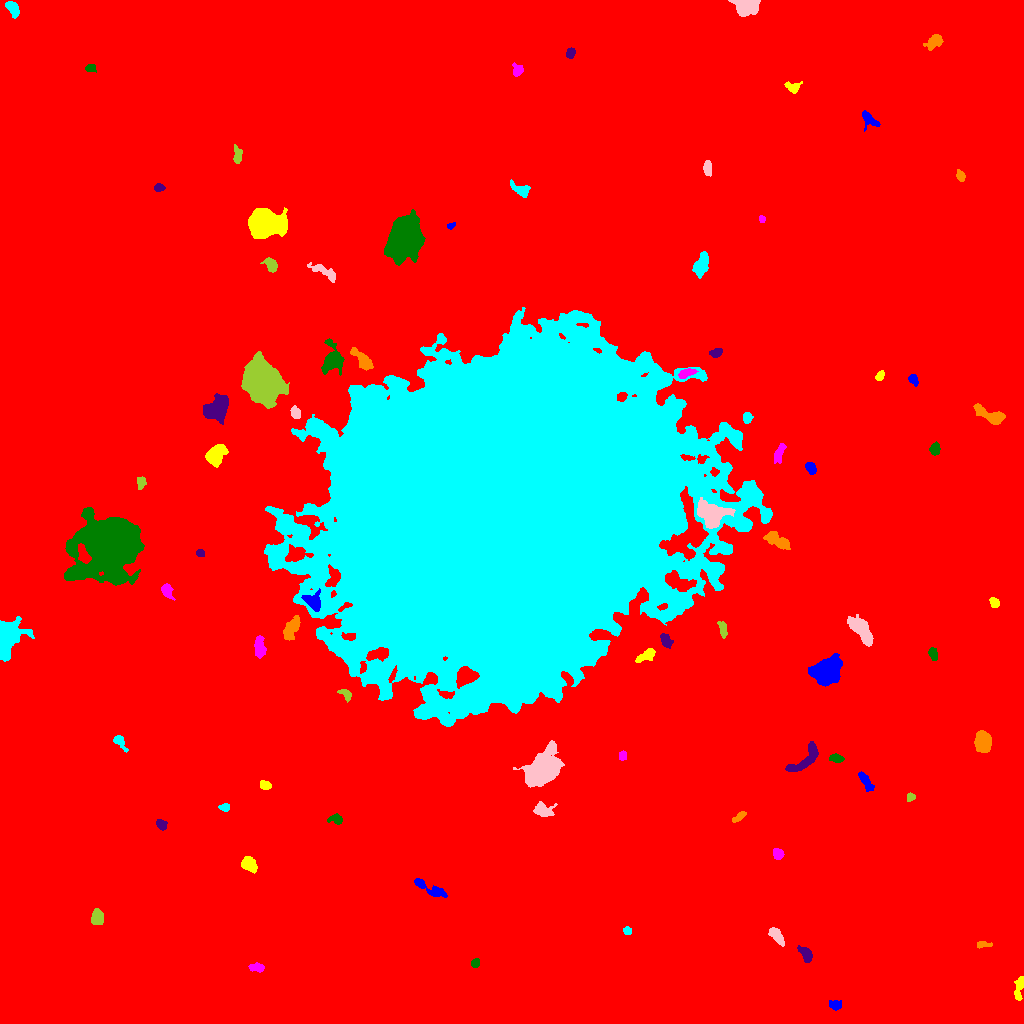

Data behind this chart, as committed beside it:
ID, X, Y, A, B, theta, total_flux, mu_max, mu_median, mu_mean, R_fwhm, R_e, R10, R90, x_start, x_end, y_start, y_end, area, greylevel
0, 515.1, 511.3, 304.9, 297.9, 0.236, 2482409, 17.0, 2.0, 2.762, 90.51, 241.1, 89.66, 400.5, 0, 1023, 0, 1023, 898693, 2.762
1, 835, 18.52, 3.155, 2.245, -0.1666, 369.0, 6.0, 3.0, 3.181, 4.618, 3.29, 1.382, 5.323, 829, 841, 13, 23, 116, 11.18
2, 1019, 36.43, 6.822, 2.042, 1.403, 512.0, 7.0, 3.0, 2.96, 4.334, 4.029, 1.493, 6.408, 1014, 1023, 23, 47, 173, 10.96
3, 257.2, 55.85, 4.039, 1.989, -0.08, 298.0, 5.0, 2.0, 2.463, 4.26, 3.523, 1.382, 5.352, 248, 264, 51, 61, 121, 10.46
4, 475, 60.29, 2.191, 1.834, 1.225, 210.0, 6.0, 3.0, 2.763, 3.568, 2.585, 0.9772, 4.029, 471, 479, 56, 65, 76, 11.76
5, 806.1, 68.69, 4.165, 2.293, -0.9598, 652.0, 10.0, 3.0, 3.881, 4.37, 3.7, 1.382, 6.129, 797, 812, 61, 78, 168, 13.88
6, 982.9, 78.87, 3.745, 1.422, -0.002671, 155.0, 4.0, 2.0, 1.761, 3.949, 2.706, 0.9772, 4.37, 977, 992, 75, 82, 88, 10.76
7, 627.4, 92.62, 1.984, 1.881, -0.5077, 278.0, 10.0, 4.0, 4.212, 2.764, 2.459, 0.7979, 3.868, 623, 631, 89, 97, 66, 12.21
8, 776.9, 87.36, 5.338, 2.216, -0.9498, 400.0, 4.0, 2.0, 2.139, 6.358, 4.37, 1.693, 6.555, 768, 784, 77, 96, 187, 11.14
9, 97.52, 105.9, 3.475, 2.576, 1.552, 482.0, 7.0, 2.0, 2.634, 4.334, 3.785, 1.493, 6.05, 91, 103, 99, 115, 183, 11.63
10, 292.8, 119.1, 3.495, 2.7, -1.414, 372.0, 5.0, 2.0, 2.638, 4.478, 3.785, 1.493, 5.917, 285, 298, 112, 126, 141, 10.64
11, 428.4, 135.5, 10.39, 2.335, -0.4754, 701.0, 7.0, 2.0, 2.676, 4.687, 4.853, 1.871, 7.838, 414, 447, 126, 145, 262, 10.68
12, 249.1, 158.9, 3.866, 2.708, -0.801, 609.0, 8.0, 3.0, 2.942, 5.171, 4.107, 1.693, 6.408, 241, 257, 150, 167, 207, 11.94
13, 778.3, 169.8, 2.501, 2.289, -0.7821, 272.0, 6.0, 2.0, 2.429, 3.868, 2.985, 1.128, 4.787, 773, 784, 164, 175, 112, 11.43
14, 335.7, 204.3, 3.857, 2.302, -0.09269, 390.0, 6.0, 3.0, 3.25, 5.14, 3.613, 1.382, 5.352, 327, 342, 199, 210, 120, 11.25
15, 161.3, 198.6, 2.661, 1.903, -0.8756, 208.0, 5.0, 2.0, 2.019, 3.338, 2.764, 1.128, 4.549, 156, 167, 193, 204, 103, 11.02
16, 739.2, 206.6, 3.973, 1.562, 0.6555, 281.0, 6.0, 3.0, 2.81, 4.068, 3.09, 1.262, 4.886, 732, 746, 201, 212, 100, 10.81
17, 225.3, 216.4, 2.317, 1.765, 0.1177, 113.0, 4.0, 1.0, 1.43, 3.241, 2.394, 0.7979, 3.949, 218, 229, 212, 220, 79, 10.43
18, 543.4, 213.4, 5.353, 3.433, -0.1271, 443.0, 4.0, 2.0, 1.952, 7.001, 4.951, 1.871, 7.506, 533, 557, 207, 222, 227, 9.952
19, 910.4, 226.2, 2.241, 1.968, 0.6844, 309.0, 8.0, 4.5, 4.544, 3.742, 2.706, 0.9772, 4.146, 907, 915, 222, 231, 68, 11.54
20, 715.6, 241.7, 6.72, 4.098, 0.9758, 4652, 22.0, 7.0, 8.397, 7.736, 6.531, 2.585, 10.66, 701, 728, 223, 254, 554, 16.4
21, 865.5, 242.5, 5.447, 1.913, -0.9786, 548.0, 8.0, 3.0, 3.168, 4.549, 3.949, 1.596, 6.383, 858, 874, 232, 252, 173, 11.17
22, 265.1, 238.2, 2.679, 1.85, -0.3301, 214.0, 6.0, 2.0, 2.184, 3.613, 2.821, 1.128, 4.37, 260, 271, 234, 243, 98, 11.18
23, 622.4, 267.5, 2.167, 1.911, 1.541, 247.0, 8.0, 3.0, 3.384, 3.09, 2.585, 0.9772, 4.146, 619, 626, 263, 273, 73, 14.38
24, 836.7, 265.2, 3.55, 1.918, -0.1889, 257.0, 4.0, 2.0, 2.315, 4.951, 3.29, 1.382, 5.109, 829, 844, 261, 270, 111, 12.32
25, 804.7, 263.2, 10.76, 3.468, 0.7175, 1239, 7.0, 3.0, 3.304, 7.378, 5.971, 2.459, 9.288, 785, 818, 252, 282, 375, 12.3
26, 982.4, 281.8, 4.986, 3.549, -1.466, 2291, 15.0, 6.0, 6.964, 6.723, 5.441, 2.185, 8.5, 974, 991, 271, 293, 329, 14.96
27, 119.5, 281.8, 4.643, 2.199, -0.9102, 365.0, 6.0, 3.0, 2.786, 4.754, 3.478, 1.382, 5.47, 113, 128, 271, 288, 131, 10.79
28, 543.9, 254, 9.228, 5.96, 0.8708, 9243, 31.0, 6.0, 8.38, 7.756, 8.33, 3.141, 14.85, 513, 564, 236, 283, 1103, 16.38
29, 345.8, 329.7, 3.076, 1.861, -0.6054, 160.0, 4.0, 1.0, 1.495, 3.785, 2.764, 0.9772, 4.618, 337, 351, 321, 334, 107, 10.5
30, 714.4, 330.5, 4.541, 2.476, -0.2499, 647.0, 8.0, 3.0, 3.575, 4.951, 4.029, 1.596, 6.507, 705, 726, 323, 336, 181, 11.57
31, 827.4, 352.2, 5.904, 5.25, 0.6061, 11631, 54.0, 11.0, 15.76, 7.334, 6.747, 2.706, 11.52, 808, 842, 337, 370, 738, 23.76
32, 646.5, 368.5, 5.499, 2.345, 0.541, 677.0, 8.0, 3.0, 3.761, 5.046, 4.107, 1.596, 6.676, 635, 655, 361, 375, 180, 11.76
33, 259.2, 375.8, 5.762, 2.467, -1.55, 782.0, 8.0, 4.0, 3.706, 5.971, 4.442, 1.784, 6.933, 254, 266, 365, 388, 211, 11.71
34, 932.8, 369.6, 3.188, 1.97, -1.208, 369.0, 7.0, 3.0, 3.481, 3.989, 3.192, 1.262, 5.015, 928, 937, 363, 376, 106, 11.48
35, 665.8, 383.5, 3.652, 2.215, -1.039, 405.0, 7.0, 3.0, 2.872, 3.827, 3.523, 1.262, 5.614, 660, 673, 375, 390, 141, 11.87
36, 290.8, 394.4, 6.364, 2.89, 1.083, 1054, 8.0, 4.0, 3.805, 6.77, 5.323, 2.185, 8.156, 283, 300, 383, 408, 277, 12.81
37, 6.331, 386.3, 7.385, 5.241, 1.301, 8518, 41.0, 6.0, 11.39, 7.247, 6.58, 2.585, 11.23, 0, 34, 362, 407, 748, 20.39
38, 861.2, 393.2, 8.485, 3.216, -0.922, 2092, 10.0, 5.0, 4.744, 8.425, 6.433, 2.646, 10.01, 847, 873, 377, 409, 441, 12.74
39, 722.5, 395, 4.288, 1.978, -1.353, 326.0, 5.0, 3.0, 2.672, 4.652, 3.613, 1.382, 5.441, 717, 727, 385, 402, 122, 10.67
40, 81.45, 398.8, 16.82, 11.01, 0.08206, 40065, 57.0, 7.0, 11.89, 11.4, 13.26, 4.951, 24.81, 43, 158, 372, 432, 3371, 19.89
41, 313.3, 421.5, 4.412, 3.416, -0.825, 1179, 12.0, 4.5, 4.832, 5.557, 4.514, 1.784, 7.181, 301, 320, 412, 435, 244, 22.83
42, 994.4, 420.6, 2.587, 2.064, -0.9931, 296.0, 6.0, 3.0, 3.183, 4.029, 2.932, 1.128, 4.652, 989, 999, 416, 426, 93, 11.18
43, 166.6, 433.4, 2.955, 2.242, -1.366, 461.0, 8.0, 3.0, 3.179, 4.514, 3.241, 1.262, 5.109, 161, 175, 423, 440, 145, 12.18
44, 111.7, 479.9, 12.43, 11.04, 0.6397, 117878, 202.0, 10.0, 29.67, 10.34, 12.07, 4.478, 24.02, 64, 144, 438, 516, 3973, 36.67
45, 200.2, 470.3, 2.112, 1.723, -0.5125, 193.0, 6.0, 3.0, 3.063, 3.338, 2.459, 0.9772, 3.868, 196, 204, 467, 474, 63, 12.06
46, 775.7, 483.7, 7.141, 2.714, -0.4976, 917.0, 8.0, 2.0, 3.151, 5.614, 4.82, 1.871, 8.137, 763, 790, 474, 492, 291, 11.15
47, 506.1, 511.1, 80.67, 70.18, 0.5945, 3666969, 133.0, 22.0, 30.13, 62.24, 92.56, 35.64, 154.8, 264, 772, 297, 716, 121723, 36.13
48, 711.9, 509.2, 7.741, 5.823, -0.2084, 2788, 11.0, 5.0, 4.541, 8.406, 7.756, 3.038, 11.9, 697, 735, 495, 526, 614, 19.54
49, 141.3, 541, 2.947, 1.746, 1.48, 175.0, 5.0, 1.0, 1.716, 3.141, 2.764, 0.9772, 4.478, 137, 146, 534, 547, 102, 10.72
50, 184.7, 548.9, 2.086, 1.65, 0.3301, 225.0, 7.0, 4.0, 3.879, 3.241, 2.394, 0.9772, 3.613, 181, 189, 545, 552, 58, 11.88
51, 810.8, 555.6, 3.036, 2.094, -0.9647, 412.0, 8.0, 3.0, 3.521, 3.949, 3.192, 1.262, 5.171, 805, 816, 549, 561, 117, 11.52
52, 215.5, 569.1, 5.13, 3.59, 0.8587, 1854, 13.0, 5.0, 5.405, 6.155, 5.293, 2.185, 8.538, 205, 228, 556, 579, 343, 14.41
53, 779.1, 570.1, 5.085, 2.024, 1.199, 519.0, 7.0, 3.0, 3.244, 4.478, 3.989, 1.493, 6.283, 774, 786, 560, 580, 160, 14.24
54, 935.2, 574.3, 2.949, 2.324, 1.468, 350.0, 7.0, 3.0, 2.966, 3.656, 3.29, 1.262, 5.232, 929, 940, 568, 582, 118, 10.97
55, 215.7, 613.7, 6.367, 4.561, 0.6208, 4168, 24.0, 7.0, 8.031, 6.723, 6.283, 2.394, 10.34, 203, 228, 599, 630, 519, 16.03
56, 988.7, 608.7, 9.382, 2.921, -0.4227, 1835, 13.0, 5.0, 5.629, 6.103, 5.528, 2.185, 8.849, 973, 1005, 599, 620, 326, 12.63
57, 747.2, 605.3, 2.494, 2.108, 1.501, 325.0, 7.0, 3.0, 3.316, 3.656, 2.877, 1.128, 4.618, 743, 753, 600, 611, 98, 13.32
58, 295.2, 611.2, 3.137, 2.205, -1.149, 312.0, 5.0, 3.0, 2.786, 4.478, 3.385, 1.382, 5.109, 290, 300, 605, 618, 112, 11.79
59, 261.8, 642, 10.6, 8.018, -1.123, 22623, 37.0, 12.0, 14.11, 12.63, 11.7, 4.583, 18.72, 241, 289, 615, 672, 1603, 21.11
... 29 more rows
